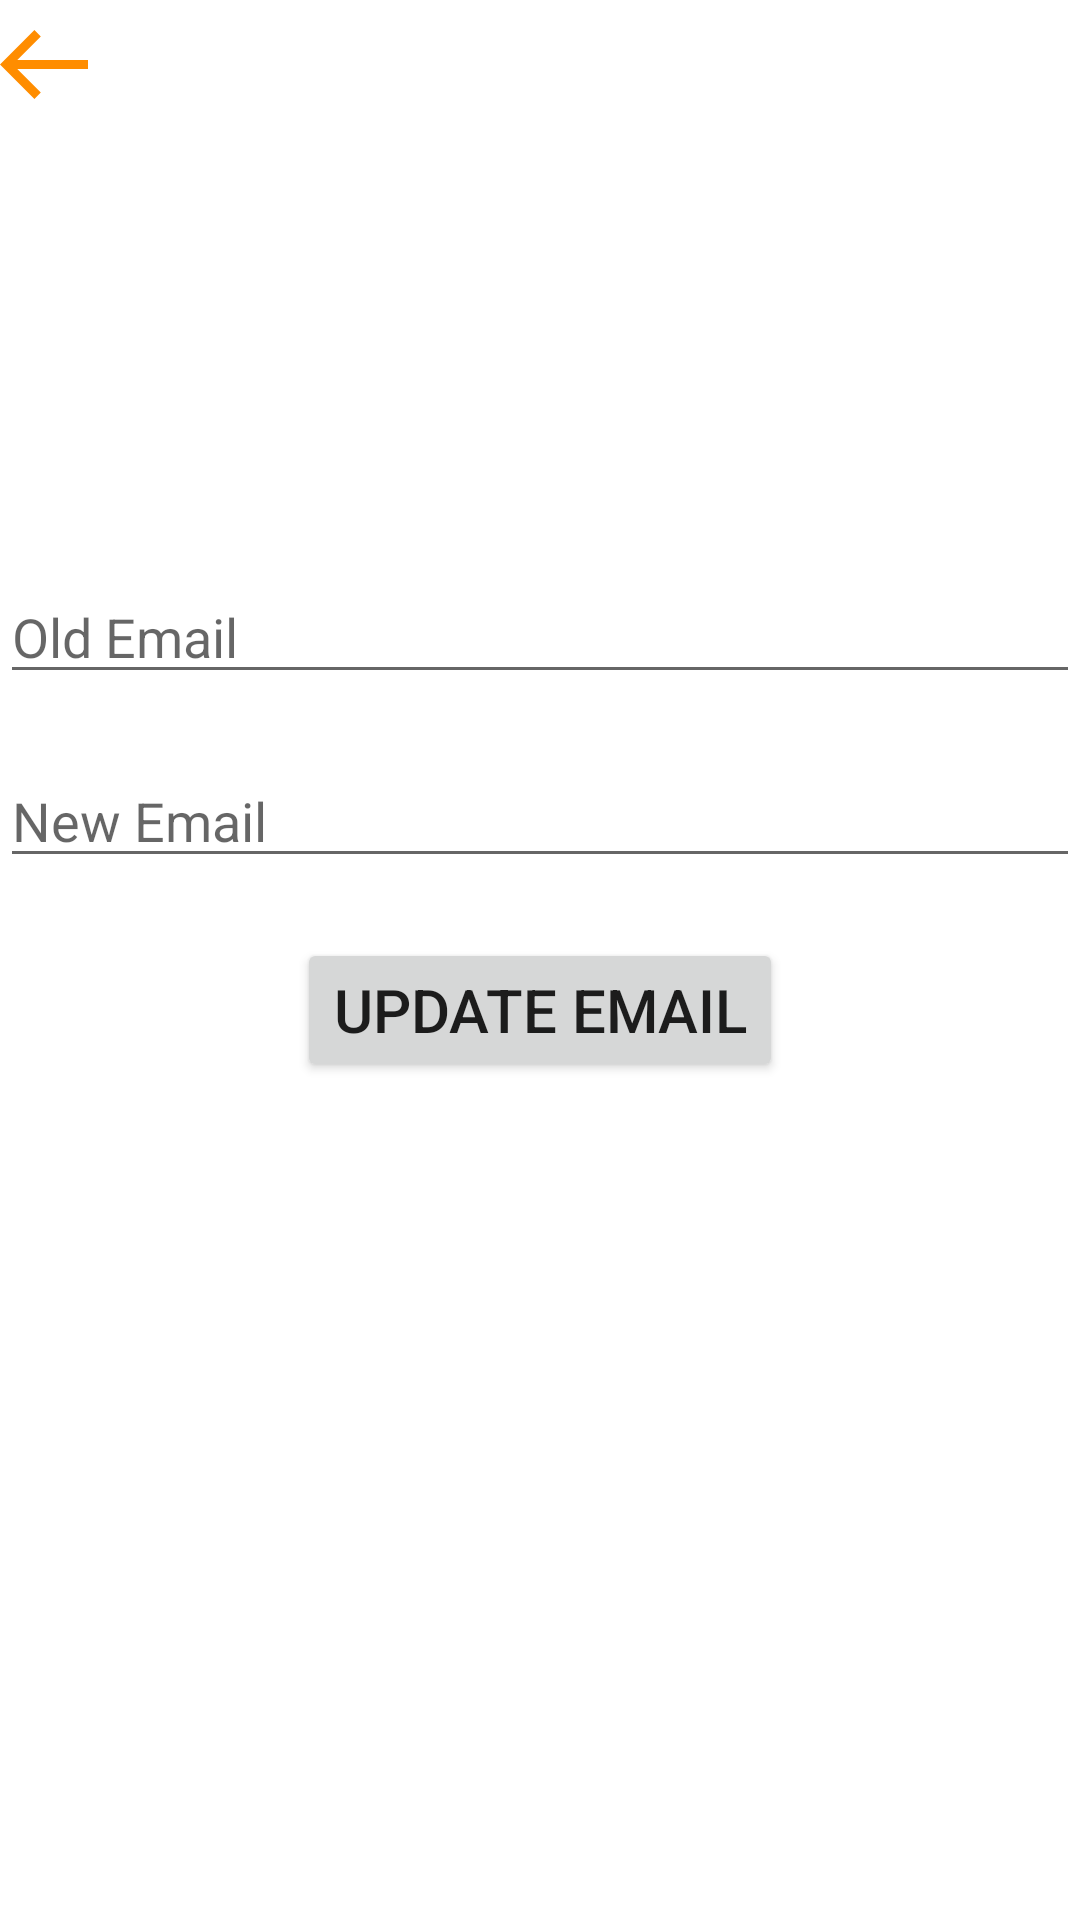

Here is an Android app screen rendered from its layout file. Give the layout XML and the strings, colors and styles it references.
<!-- AndroidManifest.xml: application theme Theme.CovidControlX -->
<!-- res/layout/fragment_email_update.xml -->
<?xml version="1.0" encoding="utf-8"?>
<androidx.constraintlayout.widget.ConstraintLayout xmlns:android="http://schemas.android.com/apk/res/android"
    xmlns:app="http://schemas.android.com/apk/res-auto"
    xmlns:tools="http://schemas.android.com/tools"
    android:layout_width="match_parent"
    android:layout_height="match_parent"
    android:background="@color/white"
    tools:context=".fragments.account.EmailUpdateFragment">

    <ImageView
        android:id="@+id/back_arrow2"
        android:layout_width="wrap_content"
        android:layout_height="wrap_content"
        android:layout_marginTop="10dp"
        app:layout_constraintTop_toTopOf="parent"
        app:layout_constraintLeft_toLeftOf="parent"
        app:srcCompat="@drawable/back_arrow" />

    <EditText
        android:id="@+id/txtOldEmail"
        android:layout_width="match_parent"
        android:layout_height="wrap_content"
        android:layout_marginTop="190dp"
        android:hint="Old Email"
        android:inputType="textEmailAddress"
        app:layout_constraintEnd_toEndOf="parent"
        app:layout_constraintStart_toStartOf="parent"
        app:layout_constraintTop_toTopOf="parent"
        android:autofillHints="" />

    <EditText
        android:id="@+id/txtNewEmail"
        android:layout_width="match_parent"
        android:layout_height="wrap_content"
        android:layout_marginTop="20dp"
        android:hint="New Email"
        android:inputType="textEmailAddress"
        app:layout_constraintEnd_toEndOf="parent"
        app:layout_constraintStart_toStartOf="parent"
        app:layout_constraintTop_toBottomOf="@+id/txtOldEmail"
        android:autofillHints="" />

    <Button
        android:id="@+id/btnEmailUpdate"
        android:layout_width="wrap_content"
        android:layout_height="wrap_content"
        android:layout_marginTop="20dp"
        android:text="Update Email"
        android:textSize="20sp"
        app:layout_constraintEnd_toEndOf="parent"
        app:layout_constraintStart_toStartOf="parent"
        app:layout_constraintTop_toBottomOf="@+id/txtNewEmail" />
</androidx.constraintlayout.widget.ConstraintLayout>
<!-- resources referenced by this layout -->
<resources>
  <color name="white">#fff</color>
  <!-- drawable back_arrow (drawable) -->
  <vector xmlns:android="http://schemas.android.com/apk/res/android"
      android:width="29.246dp"
      android:height="22.877dp"
      android:viewportWidth="29.246"
      android:viewportHeight="22.877">
    <path
        android:pathData="M12.499,21.817 L2.121,11.439 12.499,1.061"
        android:strokeWidth="3"
        android:fillColor="#00000000"
        android:strokeColor="@color/orange_500"/>
    <path
        android:pathData="M2.121,11.439L29.246,11.439"
        android:strokeWidth="3"
        android:fillColor="#00000000"
        android:strokeColor="@color/orange_500"/>
  </vector>
  <style name="Theme.CovidControlX" parent="Theme.MaterialComponents.DayNight.DarkActionBar">
          <item name="colorPrimary">@color/orange_500</item>
          <item name="colorPrimaryVariant">@color/orange_700</item>
          <item name="colorOnPrimary">@color/white</item>
  
          <item name="colorSecondary">@color/pink_200</item>
          <item name="colorSecondaryVariant">@color/pink_700</item>
          <item name="colorOnSecondary">@color/black</item>
      </style>
  <color name="orange_500">#ff8d00</color>
  <color name="orange_700">#f47100</color>
  <color name="pink_200">#f186c0</color>
  <color name="pink_700">#c7006e</color>
  <color name="black">#000</color>
</resources>
